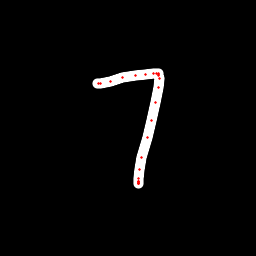

Data behind this chart, as committed beside it:
x, y, hover, eod
97.6, 83.98, 0.0, 0.0
98.31, 83.98, 0.0, 0.0
100.6, 83.63, 0.0, 0.0
110.6, 81.81, 0.0, 0.0
122.8, 77.89, 0.0, 0.0
135.2, 75.8, 0.0, 0.0
145.7, 74.88, 0.0, 0.0
153.2, 73.96, 0.0, 0.0
156.3, 73.51, 0.0, 0.0
158.4, 73.7, 0.0, 0.0
158.6, 74.34, 0.0, 0.0
158.9, 75.11, 0.0, 0.0
159.3, 78.22, 0.0, 0.0
158.3, 87.16, 0.0, 0.0
155.7, 102.9, 0.0, 0.0
151.1, 120.8, 0.0, 0.0
147, 137.8, 0.0, 0.0
141.9, 157.8, 0.0, 0.0
139.9, 169.8, 0.0, 0.0
138.3, 178.4, 0.0, 0.0
138.6, 181.8, 0.0, 0.0
138.5, 183.5, 0.0, 0.0
138.7, 183.4, 0.0, 0.0
138.6, 183.1, 0.0, 0.0
138.5, 182.8, 0.0, 0.0
138.2, 181.6, 0.0, 1.0
